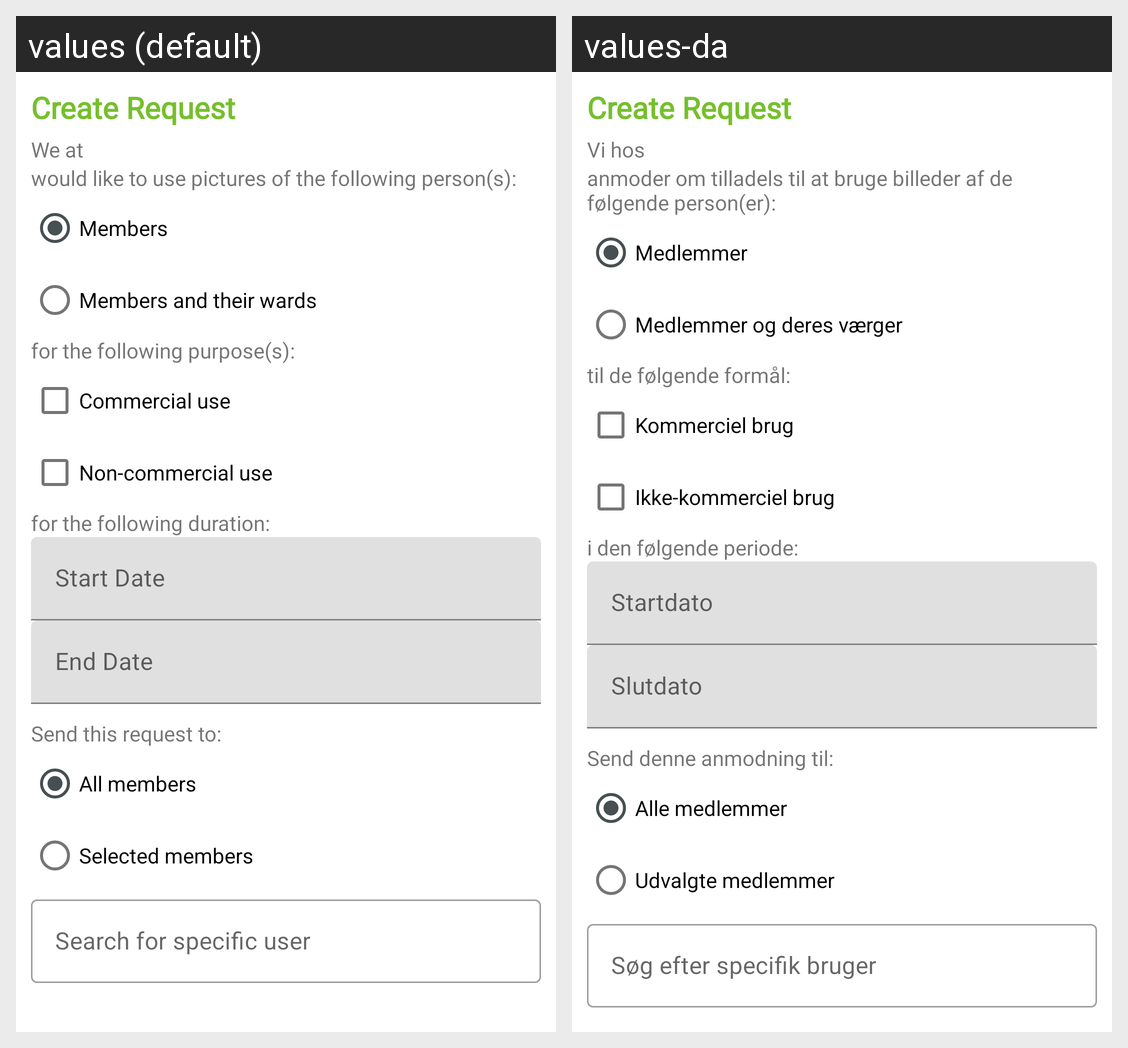

Translations of the strings shown on this Android screen, per locale in the grid:
Android screen res/layout/activity_create_request.xml rendered under 2 locales, left to right: values (default), values-da. Device: Nexus 5 (rendered at 1080×1920; each locale shown at half size, 540×960, under a caption strip naming it); theme LightTheme.
Strings drawn on this screen, with the default value and each locale's value (text and hints the layout hard-codes, and strings that could not be matched under every locale, appear in the picture but are not listed):

tv_create_request1
  values: Create Request
  values-da: Create Request

tv_create_request2
  values: We at 
  values-da: Vi hos 

tv_create_request3
  values: would like to use pictures of the following person(s):
  values-da: anmoder om tilladels til at bruge billeder af de følgende person(er):

rb_members
  values: Members
  values-da: Medlemmer

rb_members_and_wards
  values: Members and their wards
  values-da: Medlemmer og deres værger

tv_create_request4
  values: for the following purpose(s):
  values-da: til de følgende formål:

rb_commercial
  values: Commercial use
  values-da: Kommerciel brug

rb_non_commercial
  values: Non-commercial use
  values-da: Ikke-kommerciel brug

tv_create_request5
  values: for the following duration:
  values-da: i den følgende periode:

tf_start_date
  values: Start Date
  values-da: Startdato

tf_end_date
  values: End Date
  values-da: Slutdato

tv_send_request_to
  values: Send this request to: 
  values-da: Send denne anmodning til: 

rb_all_members
  values: All members
  values-da: Alle medlemmer

rb_selected_members
  values: Selected members
  values-da: Udvalgte medlemmer

tf_search_users
  values: Search for specific user
  values-da: Søg efter specifik bruger
